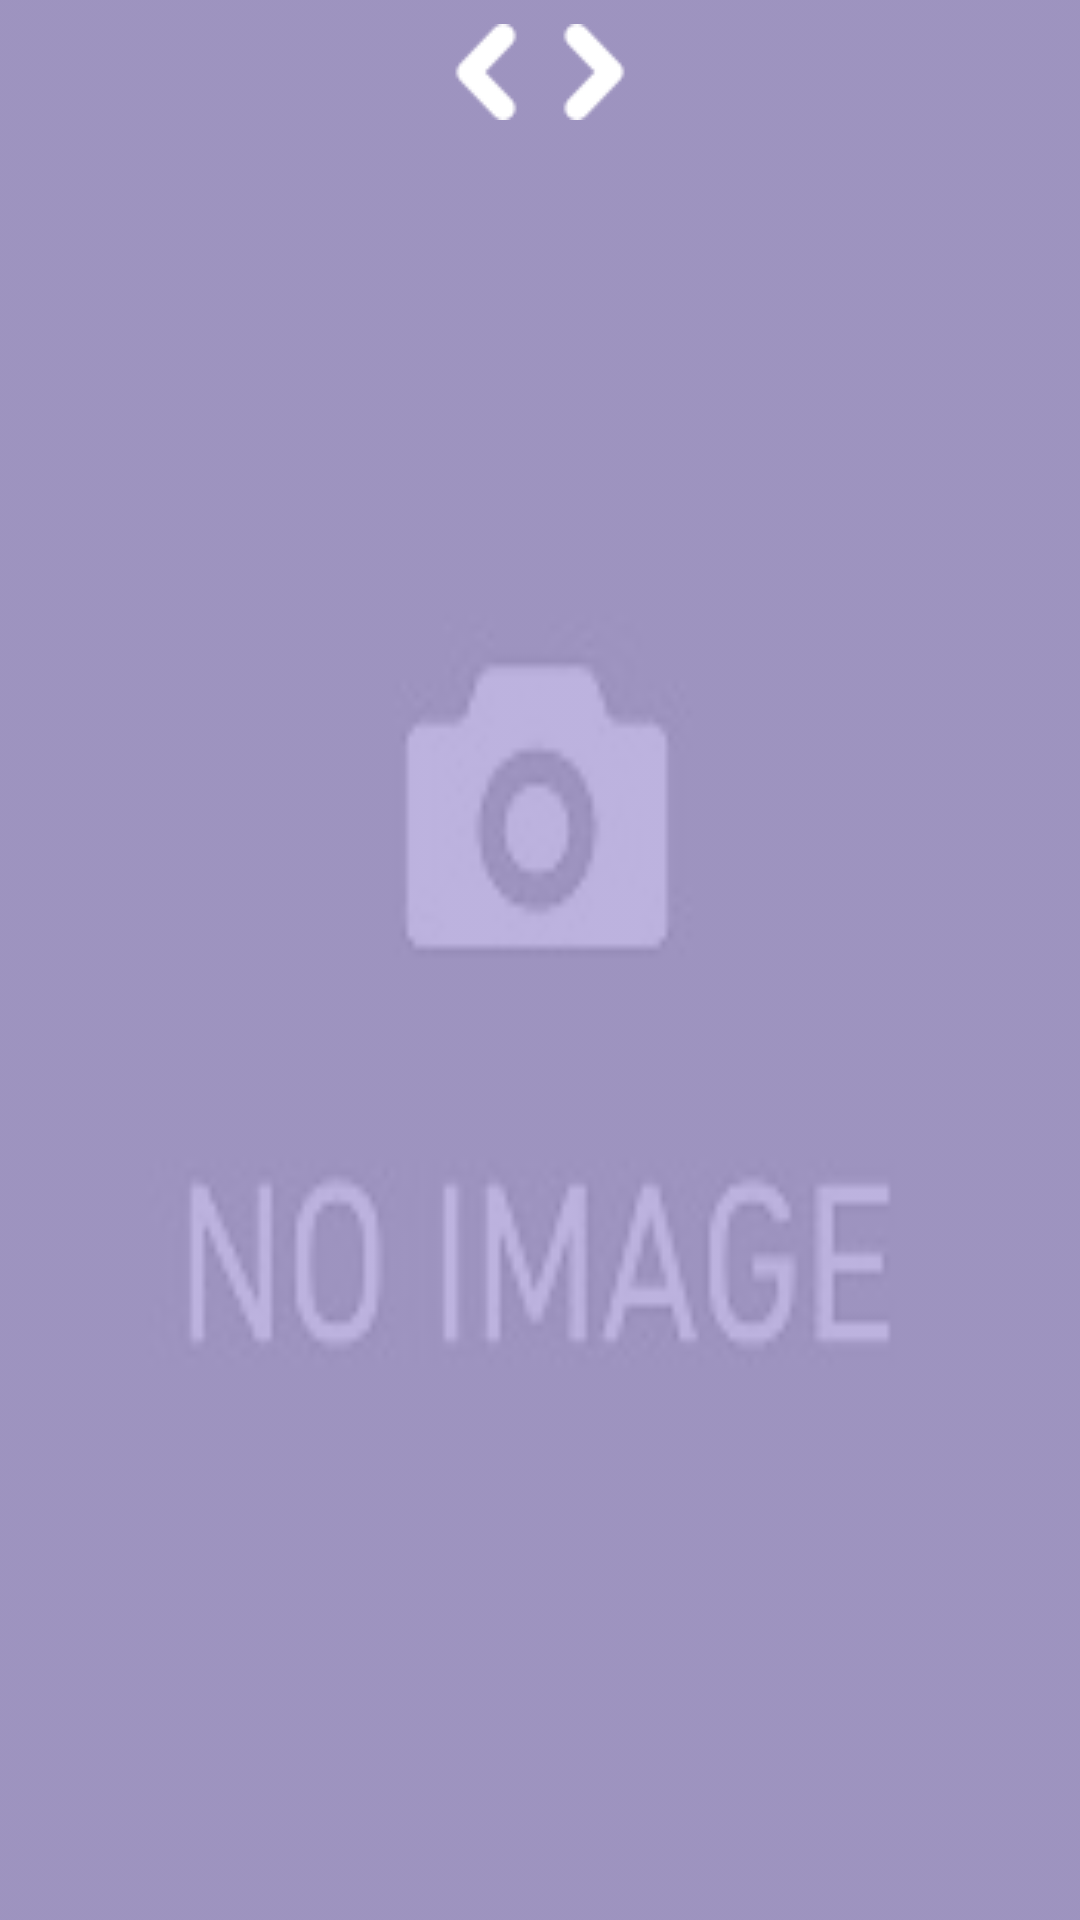

Android layout source for this screen:
<!-- AndroidManifest.xml: application theme AppTheme -->
<!-- res/layout/recommend.xml -->
<?xml version="1.0" encoding="utf-8"?>
<androidx.constraintlayout.widget.ConstraintLayout
    xmlns:android="http://schemas.android.com/apk/res/android"
    xmlns:app="http://schemas.android.com/apk/res-auto"
    xmlns:tools="http://schemas.android.com/tools"
    android:layout_width="match_parent"
    android:layout_height="match_parent"
    android:background="@color/blue_a">


  <ImageView
      android:id="@+id/recommend_back"
      android:layout_width="match_parent"
      android:layout_height="match_parent"
      android:alpha=".6"
      android:scaleType="fitXY"
      android:src="@drawable/no_preview"
      app:layout_constraintBottom_toBottomOf="parent"
      app:layout_constraintStart_toStartOf="parent"/>

  <LinearLayout
      android:id="@+id/recommend_container"
      android:layout_width="wrap_content"
      android:layout_height="35dp"
      android:layout_marginTop="@dimen/small_margin"
      android:orientation="horizontal"
      app:layout_constraintEnd_toEndOf="parent"
      app:layout_constraintStart_toStartOf="parent"
      app:layout_constraintTop_toTopOf="parent">

    <ImageView
        android:id="@+id/recommend_prev"
        android:layout_width="wrap_content"
        android:layout_height="wrap_content"
        android:background="@drawable/ripple_effect"
        android:contentDescription="@null"
        android:src="@drawable/prev_white"/>

    <TextView
        android:id="@+id/recommend_txt"
        android:layout_width="wrap_content"
        android:layout_height="wrap_content"
        android:fontFamily="@font/fredoka_one"
        android:padding="@dimen/small_padding"
        android:textAlignment="center"
        android:textColor="@color/white"
        android:textSize="@dimen/large_txt_size"/>

    <ImageView
        android:id="@+id/recommend_next"
        android:layout_width="wrap_content"
        android:layout_height="wrap_content"
        android:background="@drawable/ripple_effect"
        android:contentDescription="@null"
        android:src="@drawable/next_white"/>
  </LinearLayout>

  <androidx.recyclerview.widget.RecyclerView
      android:id="@+id/recommend_list"
      android:layout_width="match_parent"
      android:layout_height="0dp"
      android:layout_marginTop="4dp"
      app:layout_constraintBottom_toBottomOf="parent"
      app:layout_constraintStart_toStartOf="parent"
      app:layout_constraintTop_toBottomOf="@+id/recommend_container"/>

</androidx.constraintlayout.widget.ConstraintLayout>
<!-- resources referenced by this layout -->
<resources>
  <color name="blue_a">#5940AE</color>
  <color name="white">#FFFFFF</color>
  <dimen name="large_txt_size">22sp</dimen>
  <dimen name="small_margin">8dp</dimen>
  <dimen name="small_padding">2dp</dimen>
  <!-- drawable next_white: png bitmap (drawable, 781 bytes) -->
  <!-- drawable no_preview: jpg bitmap (drawable, 3371 bytes) -->
  <!-- drawable prev_white: png bitmap (drawable, 771 bytes) -->
  <!-- drawable ripple_effect (drawable) -->
  <?xml version="1.0" encoding="utf-8"?>
  <ripple xmlns:android="http://schemas.android.com/apk/res/android"
      xmlns:tools="http://schemas.android.com/tools"
      android:color="@color/grey_c"
      tools:targetApi="lollipop">
  
  </ripple>
  <style name="AppTheme" parent="Theme.AppCompat.Light.NoActionBar">
      
      <item name="colorPrimary">@color/colorPrimary</item>
      <item name="colorPrimaryDark">@color/colorPrimaryDark</item>
      <item name="colorAccent">@color/colorAccent</item>
    </style>
  <color name="grey_c">#24BBB6</color>
  <color name="colorPrimary">#3F51B5</color>
  <color name="colorPrimaryDark">@color/btn_otp</color>
  <color name="colorAccent">#FF4081</color>
  <color name="btn_otp">@android:color/tertiary_text_light</color>
</resources>
